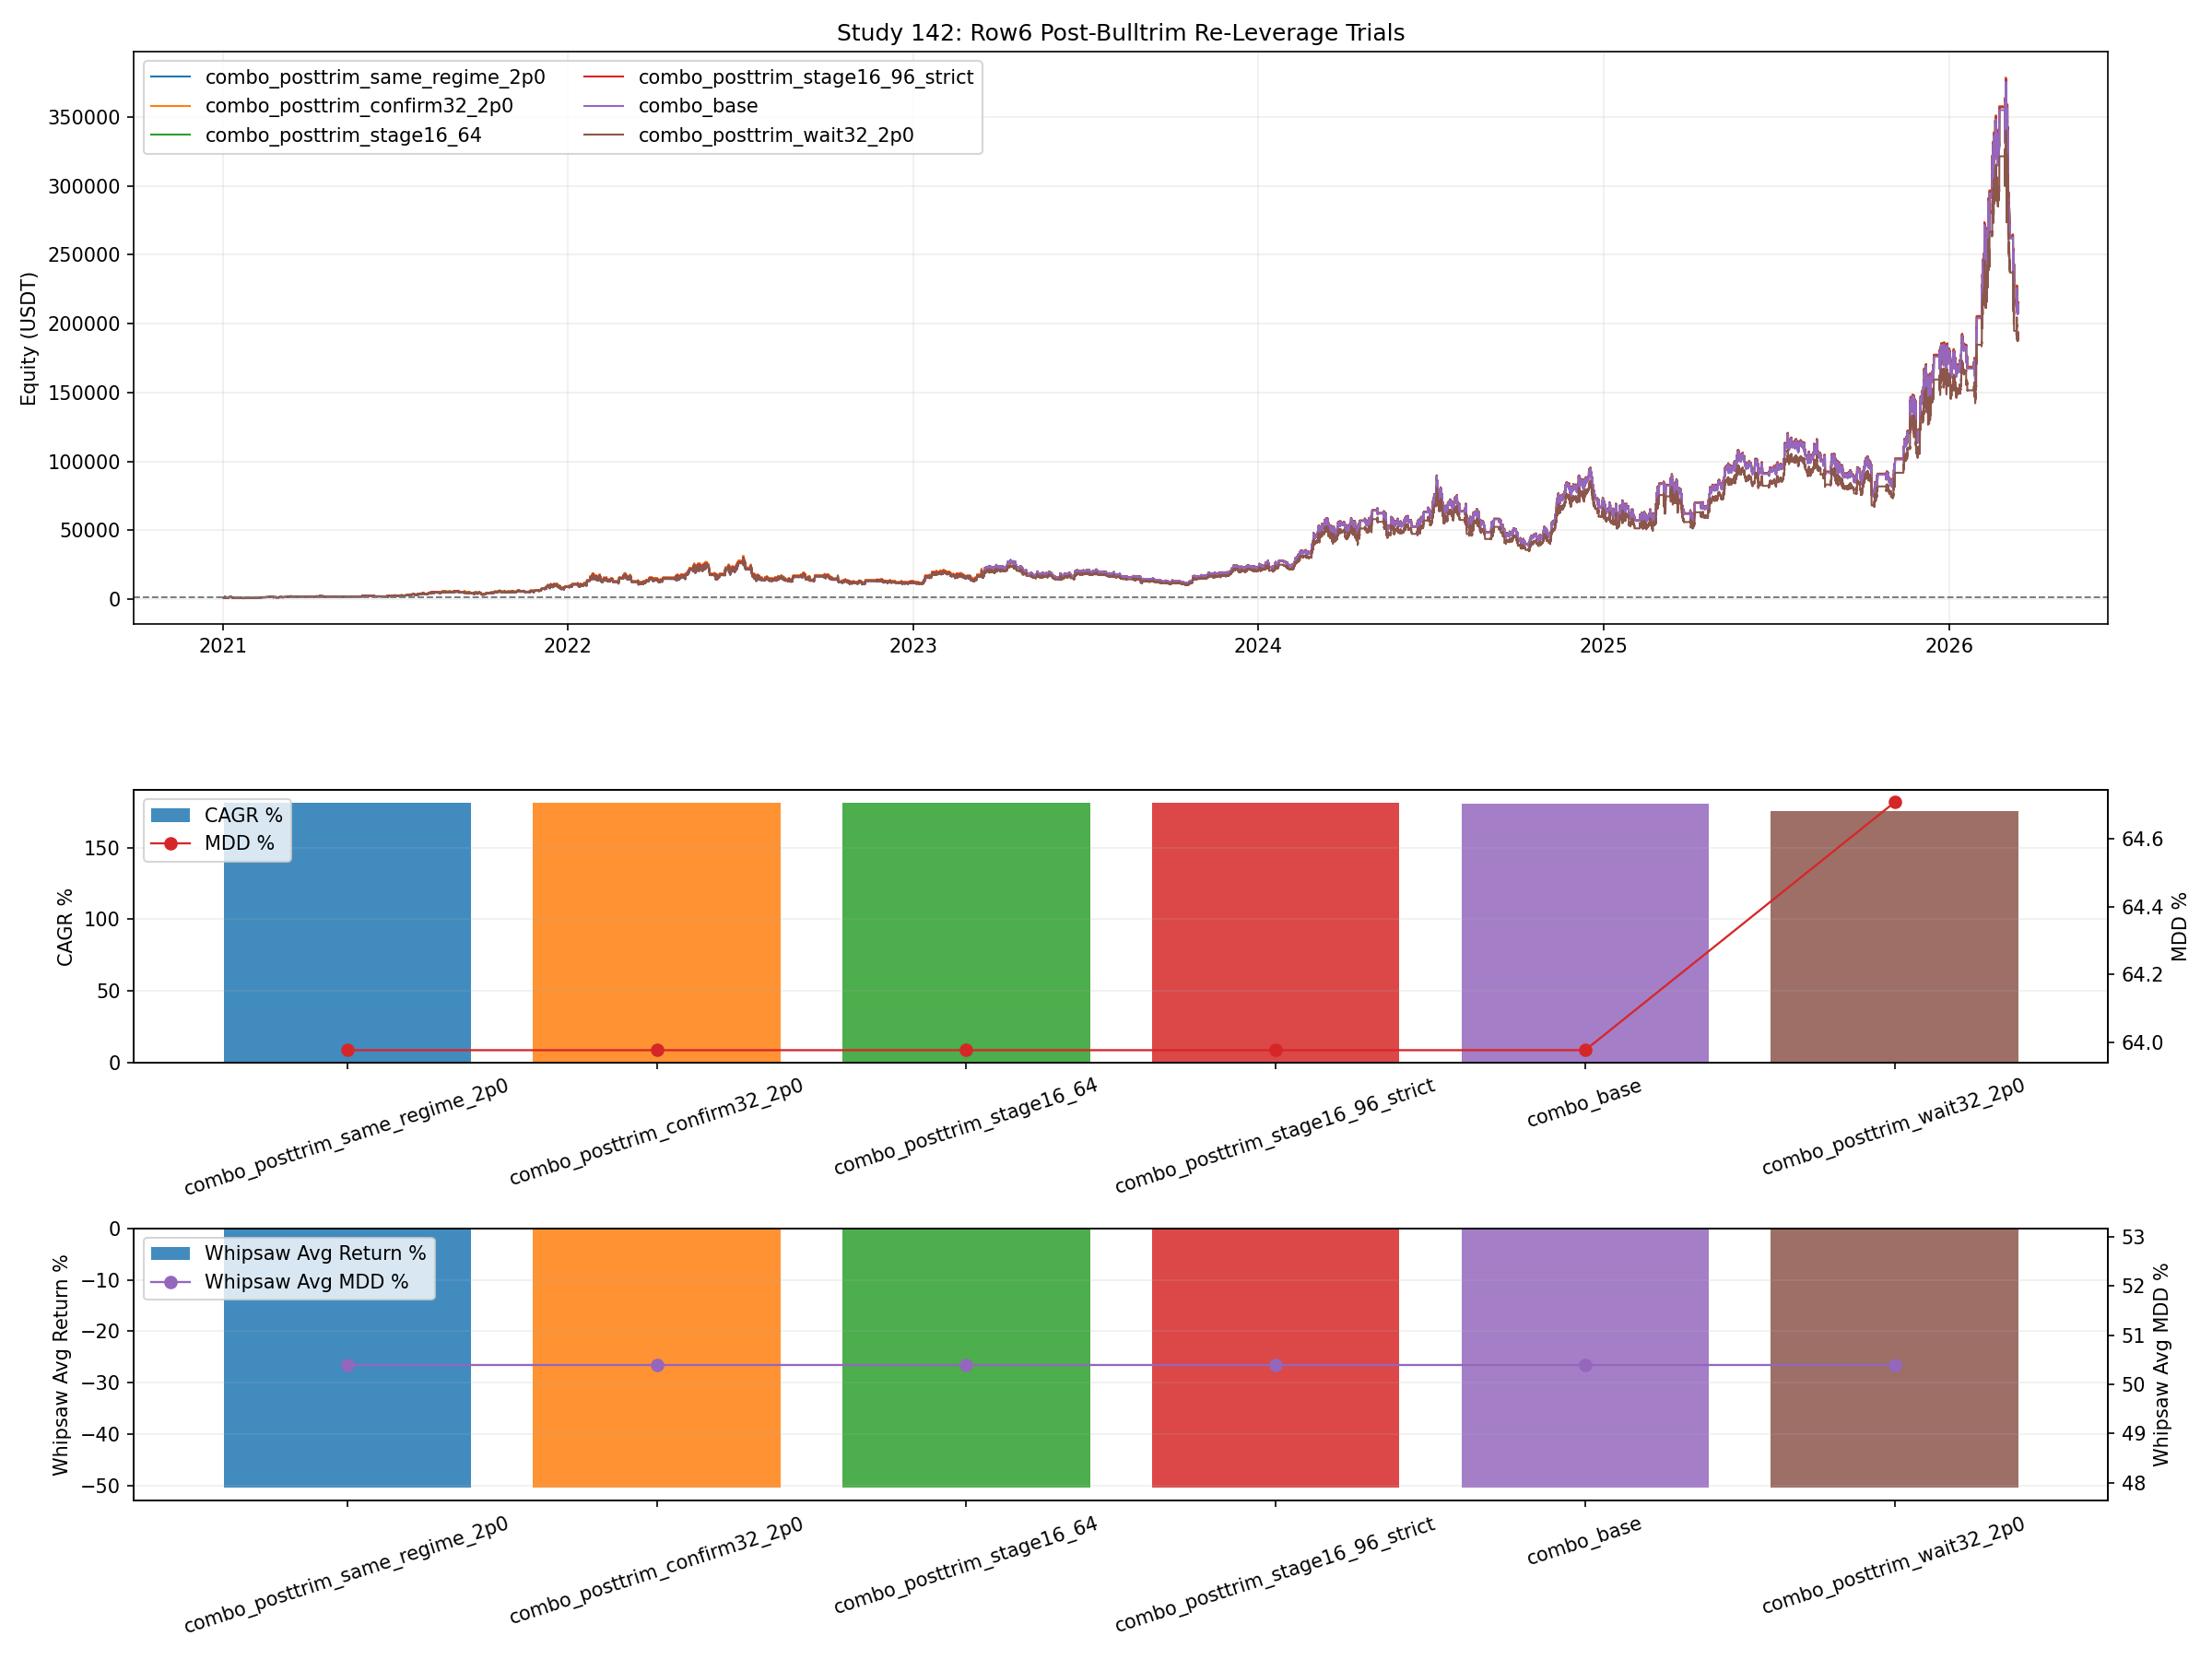

Source code (Python):
from __future__ import annotations

import importlib.util
import sys
from pathlib import Path

import matplotlib.pyplot as plt
import numpy as np
import pandas as pd

ROOT = Path(__file__).resolve().parent

BASE_47_PATH = ROOT / "47_backtest_btcusdt_scale06_adx002_case1_standalone.py"
BASE_76_PATH = ROOT / "76_backtest_btcusdt_scale06_adx002_regime_hold_leverage_sweep.py"
BASE_111_PATH = ROOT / "111_backtest_btcusdt_sr_smc_5m_profitmax.py"
BASE_114_PATH = ROOT / "114_backtest_btcusdt_best_with_sr_smc_filters.py"
BASE_117_PATH = ROOT / "117_backtest_btcusdt_115_highcagr_push.py"
BASE_126_PATH = ROOT / "126_backtest_btcusdt_case3_long_quality_push.py"

OUT_BASE = "142_backtest_btcusdt_row6_posttrim_releverage_trials"
OUT_CSV = ROOT / f"{OUT_BASE}.csv"
OUT_MD = ROOT / f"{OUT_BASE}.md"
OUT_PNG = ROOT / f"{OUT_BASE}.png"
OUT_CURVES_CSV = ROOT / f"{OUT_BASE}_curves.csv"
OUT_WHIPSAW_CSV = ROOT / f"{OUT_BASE}_whipsaw_windows.csv"

BASE_VARIANT = "lb4_delay8_capna_cd0"
ANALYSIS_2026_START = pd.Timestamp("2026-01-01 00:00:00")
WHIPSAW_EPISODES_PATH = ROOT / "140_backtest_btcusdt_row6_bestpair_episode_analysis_episodes.csv"


def load_module(alias: str, path: Path):
    spec = importlib.util.spec_from_file_location(alias, path)
    if spec is None or spec.loader is None:
        raise RuntimeError(f"Cannot load module from: {path}")
    module = importlib.util.module_from_spec(spec)
    sys.modules[alias] = module
    spec.loader.exec_module(module)
    return module


def _fmt(v: float, digits: int = 4) -> str:
    return "N/A" if pd.isna(v) else f"{float(v):.{digits}f}"


def compute_curve_stats(curve: pd.DataFrame, initial_capital: float) -> dict[str, float]:
    series = curve["equity"].astype(float)
    final_equity = float(series.iloc[-1])
    elapsed_days = (curve["timestamp"].iloc[-1] - curve["timestamp"].iloc[0]).total_seconds() / 86400.0
    years = max(elapsed_days / 365.25, 1e-9)
    cagr_pct = ((final_equity / float(initial_capital)) ** (1.0 / years) - 1.0) * 100.0
    dd = series / series.cummax() - 1.0
    max_drawdown_pct = float(-dd.min() * 100.0)
    calmar_ratio = float(cagr_pct / max_drawdown_pct) if max_drawdown_pct > 0 else np.nan
    return {
        "final_equity": final_equity,
        "total_return_pct": (final_equity / float(initial_capital) - 1.0) * 100.0,
        "cagr_pct": cagr_pct,
        "max_drawdown_pct": max_drawdown_pct,
        "calmar_ratio": calmar_ratio,
    }


def compute_window_stats(curve: pd.DataFrame, start_ts: pd.Timestamp) -> dict[str, float]:
    seg = curve[curve["timestamp"] >= start_ts].copy()
    if seg.empty:
        return {"window_return_pct": np.nan, "window_mdd_pct": np.nan}
    series = seg["equity"].astype(float)
    start_eq = float(series.iloc[0])
    end_eq = float(series.iloc[-1])
    dd = series / series.cummax() - 1.0
    return {
        "window_return_pct": (end_eq / start_eq - 1.0) * 100.0,
        "window_mdd_pct": float(-dd.min() * 100.0),
    }


def compute_segment_loss(curve: pd.DataFrame, start_ts: pd.Timestamp, end_ts: pd.Timestamp) -> dict[str, float]:
    seg = curve[(curve["timestamp"] >= start_ts) & (curve["timestamp"] <= end_ts)].copy()
    if seg.empty:
        return {"window_return_pct": np.nan, "window_mdd_pct": np.nan}
    start_eq = float(seg["equity"].iloc[0])
    end_eq = float(seg["equity"].iloc[-1])
    dd = seg["equity"].astype(float) / seg["equity"].cummax().astype(float) - 1.0
    return {
        "window_return_pct": (end_eq / start_eq - 1.0) * 100.0,
        "window_mdd_pct": float(-dd.min() * 100.0),
    }


def load_whipsaw_windows() -> pd.DataFrame:
    if WHIPSAW_EPISODES_PATH.exists():
        df = pd.read_csv(WHIPSAW_EPISODES_PATH)
        out = df[(df["is_representative"] == 1) & (df["episode_label"] == "two_way_whipsaw")][["peak_time", "trough_time"]].drop_duplicates()
        out["peak_time"] = pd.to_datetime(out["peak_time"])
        out["trough_time"] = pd.to_datetime(out["trough_time"])
        return out.sort_values(["peak_time", "trough_time"]).reset_index(drop=True)
    return pd.DataFrame(
        {
            "peak_time": pd.to_datetime(
                [
                    "2022-07-05 13:00:00",
                    "2024-07-08 01:15:00",
                    "2024-12-17 15:00:00",
                    "2025-07-14 07:45:00",
                ]
            ),
            "trough_time": pd.to_datetime(
                [
                    "2022-11-08 05:30:00",
                    "2024-10-13 15:30:00",
                    "2025-02-21 13:45:00",
                    "2025-10-13 20:00:00",
                ]
            ),
        }
    )


def resolve_posttrim_cap(
    mode: str,
    bars_since_trim: int,
    price_close: float,
    red_avg: float,
    bearish_ob_above_count: int,
    base_leverage: float,
) -> tuple[float | None, bool]:
    if mode == "none":
        return None, False
    if mode == "same_regime_2p0":
        return 2.0, False
    if mode == "wait32_2p0":
        if bars_since_trim < 32:
            return 2.0, False
        return None, True
    if mode == "confirm32_2p0":
        if bars_since_trim < 32 or price_close <= red_avg or bearish_ob_above_count > 2:
            return 2.0, False
        return None, True
    if mode == "stage16_64":
        if bars_since_trim < 16:
            return 2.0, False
        if bars_since_trim < 64 or price_close <= red_avg or bearish_ob_above_count > 2:
            return min(2.5, base_leverage), False
        return None, True
    if mode == "stage16_96_strict":
        if bars_since_trim < 16:
            return 2.0, False
        if bars_since_trim < 96 or price_close <= red_avg * 1.005 or bearish_ob_above_count > 1:
            return min(2.5, base_leverage), False
        return None, True
    raise ValueError(f"Unsupported posttrim mode: {mode}")


def run_variant(df: pd.DataFrame, cfg: dict, s76, m117) -> tuple[pd.DataFrame, dict]:
    base_leverage = float(cfg["leverage"])
    gate_bars = int(cfg["gate_bars"])
    body_atr_mult = float(cfg["body_atr_mult"])
    short_tp_threshold = float(cfg["short_tp_return_pct"]) / 100.0
    max_bearish_above_for_long = int(cfg["max_bearish_above_for_long"])
    long_bullish_delay_bars = int(cfg["long_bullish_delay_bars"])
    long_premium_cap_red_avg_pct = float(cfg["long_premium_cap_red_avg_pct"]) if not pd.isna(cfg["long_premium_cap_red_avg_pct"]) else np.nan
    long_short_sweep_cooldown_bars = int(cfg["long_short_sweep_cooldown_bars"])

    bulltrim_enabled = bool(cfg["bulltrim_enabled"])
    bulltrim_ob_threshold = int(cfg["bulltrim_ob_threshold"])
    bulltrim_leverage = float(cfg["bulltrim_leverage"])
    unlock_short_lock_enabled = bool(cfg["unlock_short_lock_enabled"])
    slow_bear_enabled = bool(cfg["slow_bear_enabled"])
    slow_bear_bars = int(cfg["slow_bear_bars"])
    slow_bear_ob_threshold = int(cfg["slow_bear_ob_threshold"])
    slow_bear_leverage = float(cfg["slow_bear_leverage"])
    posttrim_mode = str(cfg["posttrim_mode"])

    ts = df["timestamp"].to_numpy()
    open_np = df["open"].to_numpy(dtype=float)
    high_np = df["high"].to_numpy(dtype=float)
    low_np = df["low"].to_numpy(dtype=float)
    close_np = df["close"].to_numpy(dtype=float)
    atr20 = df["atr20"].to_numpy(dtype=float)
    ema20 = df["ema20"].to_numpy(dtype=float)
    trend = df["trend_4h_confirmed"].astype(str).to_numpy()
    body = df["body"].to_numpy(dtype=float)
    liq_high = df["liq_high_24h_prev"].to_numpy(dtype=float)
    red_avg = df["red_avg"].to_numpy(dtype=float)
    bearish_ob_above_count = df["bearish_ob_above_count"].to_numpy(dtype=int)
    bullish_ob_below_count = df["bullish_ob_below_count"].to_numpy(dtype=int)

    wallet = s76.INITIAL_CAPITAL
    reserve = s76.INITIAL_CAPITAL
    margin = 0.0
    qty = 0.0
    entry = 0.0
    side = 0
    entry_wallet = np.nan
    pos_leverage = 0.0
    locked_side = 0
    short_gate_until = -10**9
    prev_trend = None
    bullish_streak = 0
    bearish_streak = 0
    bulltrim_used = False
    slow_bear_used = False
    last_short_sweep_idx = -10**9
    posttrim_active = False
    posttrim_idx = -10**9

    rows = []
    stats = {
        "trades": 0,
        "bulltrim_count": 0,
        "unlock_short_lock_count": 0,
        "slow_bear_short_entries": 0,
        "posttrim_capped_long_entries": 0,
        "posttrim_release_count": 0,
    }

    for i in range(len(df)):
        price_open = float(open_np[i])
        price_high = float(high_np[i])
        price_low = float(low_np[i])
        price_close = float(close_np[i])
        cur_trend = str(trend[i])
        blocked_reentry = False

        if cur_trend == "bullish":
            bullish_streak += 1
            bearish_streak = 0
        else:
            bearish_streak += 1
            bullish_streak = 0

        if prev_trend is not None and cur_trend != prev_trend:
            if cur_trend == "bullish":
                short_gate_until = -10**9
                bulltrim_used = False
            else:
                slow_bear_used = False
                posttrim_active = False
                posttrim_idx = -10**9
        prev_trend = cur_trend

        short_sweep_event = bool(
            cur_trend == "bearish"
            and pd.notna(liq_high[i])
            and pd.notna(atr20[i])
            and body[i] >= atr20[i] * body_atr_mult
            and price_high > liq_high[i]
            and price_close < liq_high[i]
            and price_close < price_open
        )
        if short_sweep_event:
            short_gate_until = max(short_gate_until, i + gate_bars)
            last_short_sweep_idx = i

        if unlock_short_lock_enabled and locked_side < 0 and cur_trend == "bearish" and bearish_streak >= slow_bear_bars and price_close < ema20[i]:
            locked_side = 0
            stats["unlock_short_lock_count"] += 1

        if side != 0:
            liq_price = s76._liq_price(entry, pos_leverage, side)
            stop_price = entry * (1.0 - s76.STOP_PCT) if side > 0 else entry * (1.0 + s76.STOP_PCT)
            if side > 0 and pos_leverage > 1.0 and price_low <= liq_price:
                wallet = max(reserve, 0.0)
                reserve = wallet
                margin = qty = entry = 0.0
                side = 0
                pos_leverage = 0.0
                entry_wallet = np.nan
                blocked_reentry = True
                stats["trades"] += 1
            elif side < 0 and pos_leverage > 1.0 and price_high >= liq_price:
                wallet = max(reserve, 0.0)
                reserve = wallet
                margin = qty = entry = 0.0
                side = 0
                pos_leverage = 0.0
                entry_wallet = np.nan
                blocked_reentry = True
                stats["trades"] += 1
            elif side > 0 and price_low <= stop_price:
                wallet = s76._realize_close(reserve, margin, qty, entry, stop_price, side)
                reserve = wallet
                margin = qty = entry = 0.0
                side = 0
                pos_leverage = 0.0
                entry_wallet = np.nan
                blocked_reentry = True
                stats["trades"] += 1
            elif side < 0 and price_high >= stop_price:
                wallet = s76._realize_close(reserve, margin, qty, entry, stop_price, side)
                reserve = wallet
                margin = qty = entry = 0.0
                side = 0
                pos_leverage = 0.0
                entry_wallet = np.nan
                blocked_reentry = True
                stats["trades"] += 1
            elif side < 0 and entry_wallet > 0:
                marked_wallet = s76._mark_to_market(reserve, margin, qty, entry, price_close, side)
                if marked_wallet / entry_wallet - 1.0 >= short_tp_threshold:
                    wallet = s76._realize_close(reserve, margin, qty, entry, price_close, side)
                    reserve = wallet
                    margin = qty = entry = 0.0
                    locked_side = side
                    side = 0
                    pos_leverage = 0.0
                    entry_wallet = np.nan
                    stats["trades"] += 1

        if (
            bulltrim_enabled
            and side > 0
            and pos_leverage > bulltrim_leverage
            and cur_trend == "bullish"
            and not bulltrim_used
            and price_close < ema20[i]
            and int(bearish_ob_above_count[i]) >= bulltrim_ob_threshold
        ):
            wallet = s76._realize_close(reserve, margin, qty, entry, price_close, side)
            reserve, margin, qty, entry = s76._open_position(wallet, price_close, bulltrim_leverage, 1)
            wallet = reserve + margin
            side = 1
            pos_leverage = bulltrim_leverage
            entry_wallet = wallet
            bulltrim_used = True
            posttrim_active = True
            posttrim_idx = i
            blocked_reentry = True
            stats["trades"] += 1
            stats["bulltrim_count"] += 1

        desired_side = 1 if cur_trend == "bullish" else -1
        if locked_side != 0:
            if desired_side == locked_side:
                desired_side = 0
            elif desired_side == -locked_side:
                locked_side = 0

        if not blocked_reentry and side != desired_side:
            if side != 0:
                wallet = s76._realize_close(reserve, margin, qty, entry, price_close, side)
                reserve = wallet
                margin = qty = entry = 0.0
                side = 0
                pos_leverage = 0.0
                entry_wallet = np.nan
                stats["trades"] += 1

            if desired_side != 0 and wallet > 0:
                allow_entry = True
                lev_to_open = base_leverage
                used_slow_bear = False

                if desired_side < 0:
                    allow_entry = i <= short_gate_until and price_close < ema20[i]
                    if not allow_entry and slow_bear_enabled and not slow_bear_used:
                        allow_entry = bearish_streak >= slow_bear_bars and price_close < ema20[i] and int(bearish_ob_above_count[i]) >= slow_bear_ob_threshold
                        used_slow_bear = allow_entry
                        if used_slow_bear:
                            lev_to_open = slow_bear_leverage

                if allow_entry and desired_side > 0:
                    if int(bearish_ob_above_count[i]) > max_bearish_above_for_long:
                        allow_entry = False
                    elif bullish_streak <= long_bullish_delay_bars:
                        allow_entry = False
                    elif long_short_sweep_cooldown_bars > 0 and (i - last_short_sweep_idx) <= long_short_sweep_cooldown_bars:
                        allow_entry = False
                    elif not pd.isna(long_premium_cap_red_avg_pct):
                        max_allowed_price = red_avg[i] * (1.0 + long_premium_cap_red_avg_pct / 100.0)
                        if price_close > max_allowed_price:
                            allow_entry = False

                if allow_entry and not m117.smc_entry_allowed(desired_side, int(bearish_ob_above_count[i]), int(bullish_ob_below_count[i]), 99, 0):
                    allow_entry = False

                if allow_entry and desired_side > 0 and posttrim_active:
                    cap, released = resolve_posttrim_cap(
                        posttrim_mode,
                        i - posttrim_idx,
                        price_close,
                        float(red_avg[i]),
                        int(bearish_ob_above_count[i]),
                        base_leverage,
                    )
                    if cap is not None and cap < lev_to_open:
                        lev_to_open = cap
                        stats["posttrim_capped_long_entries"] += 1
                    if released:
                        posttrim_active = False
                        posttrim_idx = -10**9
                        stats["posttrim_release_count"] += 1

                if allow_entry:
                    reserve, margin, qty, entry = s76._open_position(wallet, price_close, lev_to_open, desired_side)
                    wallet = reserve + margin
                    side = desired_side
                    pos_leverage = lev_to_open
                    entry_wallet = wallet
                    if used_slow_bear:
                        slow_bear_used = True
                        stats["slow_bear_short_entries"] += 1

        equity = wallet if side == 0 else s76._mark_to_market(reserve, margin, qty, entry, price_close, side)
        rows.append({"timestamp": ts[i], "equity": equity, "variant": str(cfg["variant"])})

    if side != 0 and len(df):
        wallet = s76._realize_close(reserve, margin, qty, entry, float(close_np[-1]), side)
        rows[-1]["equity"] = wallet
        stats["trades"] += 1
    return pd.DataFrame(rows), stats


def save_plot(curves_df: pd.DataFrame, metrics_df: pd.DataFrame) -> None:
    order = metrics_df["variant"].tolist()
    cmap = plt.get_cmap("tab10")
    colors = {variant: cmap(i % 10) for i, variant in enumerate(order)}
    fig, axes = plt.subplots(3, 1, figsize=(16, 12), sharex=False, gridspec_kw={"height_ratios": [2.1, 1.0, 1.0]})
    ax_eq, ax_perf, ax_whip = axes
    for variant in order:
        curve = curves_df[curves_df["variant"] == variant]
        ax_eq.plot(curve["timestamp"], curve["equity"], linewidth=1.0, color=colors[variant], label=variant)
    ax_eq.axhline(1000.0, color="#777777", linestyle="--", linewidth=0.9)
    ax_eq.set_title("Study 142: Row6 Post-Bulltrim Re-Leverage Trials")
    ax_eq.set_ylabel("Equity (USDT)")
    ax_eq.grid(True, alpha=0.2)
    ax_eq.legend(loc="upper left", ncol=2)

    ax_perf.bar(metrics_df["variant"], metrics_df["cagr_pct"], color=[colors[v] for v in order], alpha=0.85, label="CAGR %")
    ax_perf.set_ylabel("CAGR %")
    ax_perf.grid(True, axis="y", alpha=0.2)
    ax_perf.tick_params(axis="x", rotation=18)
    ax_perf_t = ax_perf.twinx()
    ax_perf_t.plot(metrics_df["variant"], metrics_df["max_drawdown_pct"], color="#d62728", marker="o", linewidth=1.1, label="MDD %")
    ax_perf_t.set_ylabel("MDD %")
    h1, l1 = ax_perf.get_legend_handles_labels()
    h2, l2 = ax_perf_t.get_legend_handles_labels()
    ax_perf.legend(h1 + h2, l1 + l2, loc="upper left")

    ax_whip.bar(metrics_df["variant"], metrics_df["whipsaw_avg_return_pct"], color=[colors[v] for v in order], alpha=0.85, label="Whipsaw Avg Return %")
    ax_whip.set_ylabel("Whipsaw Avg Return %")
    ax_whip.grid(True, axis="y", alpha=0.2)
    ax_whip.tick_params(axis="x", rotation=18)
    ax_whip_t = ax_whip.twinx()
    ax_whip_t.plot(metrics_df["variant"], metrics_df["whipsaw_avg_mdd_pct"], color="#9467bd", marker="o", linewidth=1.1, label="Whipsaw Avg MDD %")
    ax_whip_t.set_ylabel("Whipsaw Avg MDD %")
    h1, l1 = ax_whip.get_legend_handles_labels()
    h2, l2 = ax_whip_t.get_legend_handles_labels()
    ax_whip.legend(h1 + h2, l1 + l2, loc="upper left")

    fig.tight_layout()
    fig.savefig(OUT_PNG, dpi=150)
    plt.close(fig)


def save_report(metrics_df: pd.DataFrame, whipsaw_windows: pd.DataFrame, start_ts: pd.Timestamp, end_ts: pd.Timestamp) -> None:
    baseline = metrics_df[metrics_df["variant"] == "combo_base"].iloc[0]
    best_practical = metrics_df.sort_values(["calmar_ratio", "whipsaw_avg_return_pct", "max_drawdown_pct"], ascending=[False, False, True]).iloc[0]
    best_whipsaw = metrics_df.sort_values(["whipsaw_avg_return_pct", "whipsaw_avg_mdd_pct", "calmar_ratio"], ascending=[False, True, False]).iloc[0]

    lines = []
    lines.append("# 142번 연구: row6 bulltrim 이후 재레버리지 제한 실험")
    lines.append("")
    lines.append("- 기준 엔진은 `138`의 실전형 베이스인 `combo_trim2p0_unlock24h`입니다.")
    lines.append(f"- 비교 구간은 `{start_ts}` ~ `{end_ts}`입니다.")
    lines.append("- `141`에서 generic chop filter가 잘 안 먹혔기 때문에, 이번엔 문제를 더 좁혀서 `bulltrim 이후 long이 너무 빨리 다시 3.0x로 복귀하는가`를 직접 테스트했습니다.")
    lines.append("- 해석 주의: inherited `slow_bear_bars=1440`은 15분봉 기준이므로 약 15일 지속 bearish 조건입니다.")
    lines.append("")
    lines.append("## 실험 아이디어")
    lines.append("- `bulltrim`은 bullish regime 안에서 이상 징후가 잡히면 기존 long을 닫고 `2.0x` long으로 다시 여는 완충 장치입니다.")
    lines.append("- 이번 연구는 그 이후 long 재진입이 다시 발생할 때, 곧바로 `3.0x`로 복귀시키지 말고 일정 조건이 충족될 때까지 낮은 레버리지를 유지하면 whipsaw를 줄일 수 있는지 보는 실험입니다.")
    lines.append("- 즉 `141`의 chop 전역 필터가 아니라, `trim 이후 long 쪽 재가속만 제어`하는 훨씬 국소적인 수정입니다.")
    lines.append("")
    lines.append("## Variant Table")
    lines.append("| Variant | CAGR % | MDD % | Calmar | 2026 Return % | 2026 MDD % | Whipsaw Avg Return % | Whipsaw Avg MDD % | Bull Trims | Unlocks | Slow Bear Shorts | Posttrim Capped Longs | Posttrim Releases |")
    lines.append("| --- | ---: | ---: | ---: | ---: | ---: | ---: | ---: | ---: | ---: | ---: | ---: | ---: |")
    for _, row in metrics_df.iterrows():
        lines.append(
            f"| {row['variant']} | {_fmt(row['cagr_pct'])} | {_fmt(row['max_drawdown_pct'])} | {_fmt(row['calmar_ratio'])} | "
            f"{_fmt(row['return_2026_pct'])} | {_fmt(row['mdd_2026_pct'])} | {_fmt(row['whipsaw_avg_return_pct'])} | {_fmt(row['whipsaw_avg_mdd_pct'])} | "
            f"{int(row['bulltrim_count'])} | {int(row['unlock_short_lock_count'])} | {int(row['slow_bear_short_entries'])} | "
            f"{int(row['posttrim_capped_long_entries'])} | {int(row['posttrim_release_count'])} |"
        )
    lines.append("")
    lines.append("## Variant Meaning")
    lines.append("- `combo_base`: `138` 실전형 그대로. trim 이후에도 다음 long 재진입은 바로 원래 레버리지로 복귀합니다.")
    lines.append("- `combo_posttrim_same_regime_2p0`: trim이 한 번 나오면 같은 bullish regime이 끝날 때까지 long은 계속 `2.0x`로 제한합니다.")
    lines.append("- `combo_posttrim_wait32_2p0`: trim 후 32개 15분봉 동안만 `2.0x` 유지하고 그 뒤엔 자동 해제합니다.")
    lines.append("- `combo_posttrim_confirm32_2p0`: 32개 봉 경과 + `red_avg` 위 회복 + 위쪽 bearish OB 완화가 동시에 확인될 때만 해제합니다.")
    lines.append("- `combo_posttrim_stage16_64`: 처음 16개 봉은 `2.0x`, 그다음은 `2.5x`로 완화하고 64개 봉 이후 조건이 좋아지면 풀레버리지 복귀를 허용합니다.")
    lines.append("- `combo_posttrim_stage16_96_strict`: 더 오래, 더 엄격하게 `2.0x -> 2.5x -> 3.0x` 단계 복귀를 강제하는 버전입니다.")
    lines.append("")
    lines.append("## 기준 대비 읽는 법")
    lines.append(f"- 기준 `combo_base`: CAGR `{_fmt(baseline['cagr_pct'])}%`, MDD `{_fmt(baseline['max_drawdown_pct'])}%`, Calmar `{_fmt(baseline['calmar_ratio'])}`, 2026 `{_fmt(baseline['return_2026_pct'])}%`, whipsaw 평균 수익률 `{_fmt(baseline['whipsaw_avg_return_pct'])}%`입니다.")
    lines.append(f"- 전체 균형 최상위: `{best_practical['variant']}` -> Calmar `{_fmt(best_practical['calmar_ratio'])}`, CAGR `{_fmt(best_practical['cagr_pct'])}%`, MDD `{_fmt(best_practical['max_drawdown_pct'])}%`.")
    lines.append(f"- whipsaw 방어 최상위: `{best_whipsaw['variant']}` -> whipsaw 평균 수익률 `{_fmt(best_whipsaw['whipsaw_avg_return_pct'])}%`, whipsaw 평균 MDD `{_fmt(best_whipsaw['whipsaw_avg_mdd_pct'])}%`.")
    lines.append("")
    lines.append("## 해석 포인트")
    lines.append("- 좋은 수정이라면 `whipsaw 평균 손실`이 먼저 개선되고, 그 다음에 CAGR 손상이 얼마나 작은지를 봐야 합니다.")
    lines.append("- `posttrim_capped_long_entries`가 많다는 건 trim 이후 long 재가속을 실제로 자주 눌렀다는 뜻입니다.")
    lines.append("- 그런데도 whipsaw가 개선되지 않으면, 문제는 `bulltrim 이후 재레버리지`보다 더 앞단의 진입/방향 판별에 있을 가능성이 큽니다.")
    lines.append("- 반대로 whipsaw가 좋아지는데 CAGR 훼손이 작다면, `141`보다 훨씬 실전적인 개선으로 볼 수 있습니다.")
    lines.append("")
    lines.append("## Whipsaw Windows Used")
    for _, row in whipsaw_windows.iterrows():
        lines.append(f"- `{row['peak_time']}` -> `{row['trough_time']}`")
    lines.append("")
    lines.append("## 실전성 판단 체크리스트")
    lines.append("- baseline 대비 CAGR을 지키면서 MDD 또는 whipsaw 손실을 줄였는가")
    lines.append("- 2026 방어가 유지되거나 좋아졌는가")
    lines.append("- 수정 효과가 `한두 번의 우연`이 아니라 `capped_long_entries`, `release_count` 같은 구조적 흔적으로 확인되는가")
    lines.append("- 너무 오래 `2.0x`에 묶여서 장기 상승장의 엔진을 망치지는 않는가")
    lines.append("")
    lines.append("## 산출물")
    lines.append(f"- Plot: `{OUT_PNG.name}`")
    lines.append(f"- Metrics CSV: `{OUT_CSV.name}`")
    lines.append(f"- Curves CSV: `{OUT_CURVES_CSV.name}`")
    lines.append(f"- Whipsaw Windows CSV: `{OUT_WHIPSAW_CSV.name}`")
    lines.append(f"- Report: `{OUT_MD.name}`")
    OUT_MD.write_text("\n".join(lines) + "\n", encoding="utf-8")


def main() -> None:
    m47 = load_module("study47_for_142", BASE_47_PATH)
    s76 = load_module("study76_for_142", BASE_76_PATH)
    m111 = load_module("study111_for_142", BASE_111_PATH)
    m114 = load_module("study114_for_142", BASE_114_PATH)
    m117 = load_module("study117_for_142", BASE_117_PATH)
    m126 = load_module("study126_for_142", BASE_126_PATH)

    df_1m, df_4h, end_ts = m114.load_market_data_2021plus()
    market = m114.prepare_market_114(df_1m.copy(), df_4h.copy(), m47, m111)
    whipsaw_windows = load_whipsaw_windows()
    base_cfg = next(cfg for cfg in m126.build_variants() if cfg["variant"] == BASE_VARIANT)

    common_combo = {
        **base_cfg,
        "bulltrim_enabled": True,
        "bulltrim_ob_threshold": 5,
        "bulltrim_leverage": 2.0,
        "unlock_short_lock_enabled": True,
        "slow_bear_enabled": True,
        "slow_bear_bars": 1440,
        "slow_bear_ob_threshold": 4,
        "slow_bear_leverage": 2.0,
    }
    trial_cfgs = [
        {**common_combo, "variant": "combo_base", "posttrim_mode": "none"},
        {**common_combo, "variant": "combo_posttrim_same_regime_2p0", "posttrim_mode": "same_regime_2p0"},
        {**common_combo, "variant": "combo_posttrim_wait32_2p0", "posttrim_mode": "wait32_2p0"},
        {**common_combo, "variant": "combo_posttrim_confirm32_2p0", "posttrim_mode": "confirm32_2p0"},
        {**common_combo, "variant": "combo_posttrim_stage16_64", "posttrim_mode": "stage16_64"},
        {**common_combo, "variant": "combo_posttrim_stage16_96_strict", "posttrim_mode": "stage16_96_strict"},
    ]

    rows = []
    curves = []
    whipsaw_rows = []
    for cfg in trial_cfgs:
        print(f"running={cfg['variant']}")
        curve, run_stats = run_variant(market, cfg, s76, m117)
        curve["timestamp"] = pd.to_datetime(curve["timestamp"])
        overall = compute_curve_stats(curve, s76.INITIAL_CAPITAL)
        stats_2026 = compute_window_stats(curve, ANALYSIS_2026_START)
        window_returns = []
        window_mdds = []
        for idx, win in whipsaw_windows.iterrows():
            seg = compute_segment_loss(curve, pd.Timestamp(win["peak_time"]), pd.Timestamp(win["trough_time"]))
            whipsaw_rows.append(
                {
                    "variant": cfg["variant"],
                    "window_id": f"W{idx + 1}",
                    "peak_time": pd.Timestamp(win["peak_time"]),
                    "trough_time": pd.Timestamp(win["trough_time"]),
                    **seg,
                }
            )
            window_returns.append(seg["window_return_pct"])
            window_mdds.append(seg["window_mdd_pct"])
        rows.append(
            {
                "variant": cfg["variant"],
                **overall,
                "return_2026_pct": stats_2026["window_return_pct"],
                "mdd_2026_pct": stats_2026["window_mdd_pct"],
                "whipsaw_avg_return_pct": float(np.nanmean(window_returns)),
                "whipsaw_avg_mdd_pct": float(np.nanmean(window_mdds)),
                **run_stats,
            }
        )
        curves.append(curve[["timestamp", "equity"]].assign(variant=cfg["variant"]))

    metrics_df = pd.DataFrame(rows).sort_values(["calmar_ratio", "whipsaw_avg_return_pct", "max_drawdown_pct"], ascending=[False, False, True]).reset_index(drop=True)
    curves_df = pd.concat(curves, ignore_index=True)
    whipsaw_df = pd.DataFrame(whipsaw_rows)
    metrics_df.to_csv(OUT_CSV, index=False, encoding="utf-8-sig")
    curves_df.to_csv(OUT_CURVES_CSV, index=False, encoding="utf-8-sig")
    whipsaw_df.to_csv(OUT_WHIPSAW_CSV, index=False, encoding="utf-8-sig")
    save_plot(curves_df, metrics_df)
    save_report(metrics_df, whipsaw_windows, pd.Timestamp(market["timestamp"].min()), pd.Timestamp(end_ts))
    print(f"saved_plot={OUT_PNG.name}")
    print(f"saved_metrics={OUT_CSV.name}")
    print(f"saved_whipsaw={OUT_WHIPSAW_CSV.name}")
    print(
        metrics_df[
            [
                "variant",
                "cagr_pct",
                "max_drawdown_pct",
                "calmar_ratio",
                "return_2026_pct",
                "mdd_2026_pct",
                "whipsaw_avg_return_pct",
                "whipsaw_avg_mdd_pct",
                "bulltrim_count",
                "posttrim_capped_long_entries",
                "posttrim_release_count",
            ]
        ].to_string(index=False)
    )


if __name__ == "__main__":
    main()
